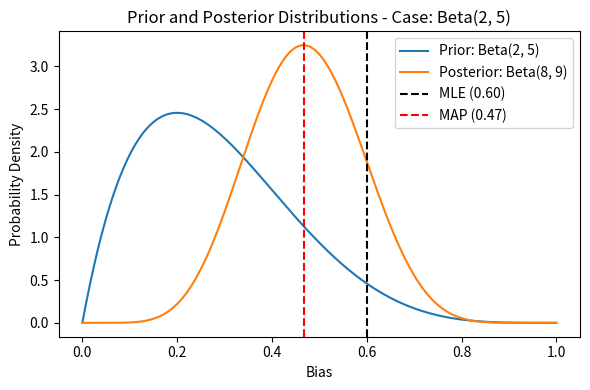
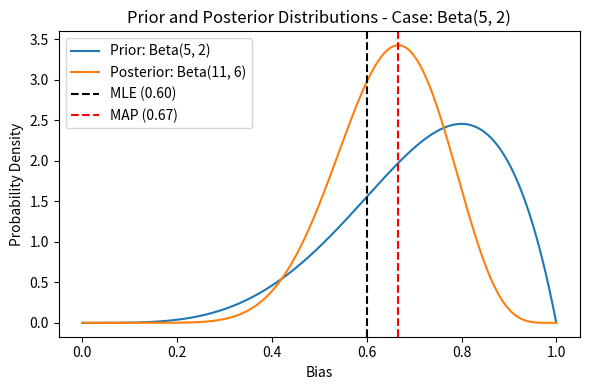
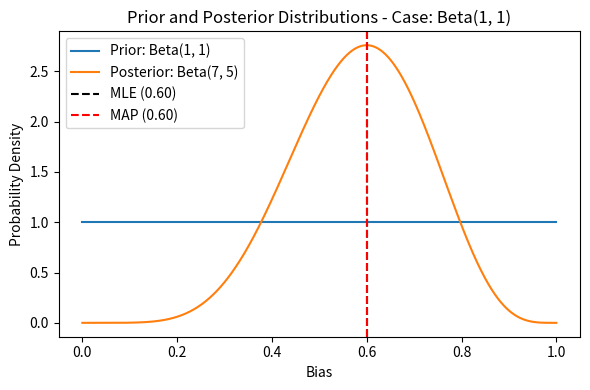
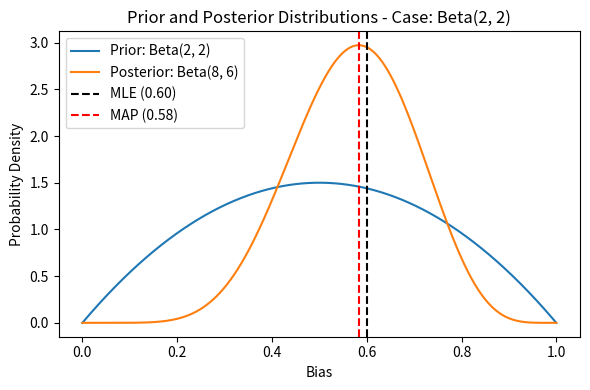

Reproduce these figures in Python, in order.
import numpy as np
import matplotlib.pyplot as plt
from scipy.stats import beta

# Observation
observation = [1, 1, 1, 0, 0, 0, 1, 1, 1, 0]  # 1 for H, 0 for T

# Count the number of heads and tails
heads_count = sum(observation) #since heads is 1
tails_count = len(observation) - heads_count

# Priors
priors = [(2, 5), (5, 2), (1, 1), (2, 2)]
closeness_list=[]
# Plot the posterior and prior distributions
x = np.linspace(0, 1, 1000)

for a, b in priors:
    posterior_a = a + heads_count
    posterior_b = b + tails_count

    # Calculate the prior and posterior distributions
    prior = beta.pdf(x, a, b)
    posterior = beta.pdf(x, posterior_a, posterior_b)

    # Create a new figure for each case
    plt.figure(figsize=(6, 4))

    # Plot the prior distribution
    plt.plot(x, prior, label=f'Prior: Beta({a}, {b})')

    # Plot the posterior distribution
    plt.plot(x, posterior, label=f'Posterior: Beta({posterior_a}, {posterior_b})')

    # Calculate MLE and MAP estimates
    mle = heads_count / len(observation)
    map_estimate = (posterior_a - 1) / (posterior_a + posterior_b - 2)
    closeness_list.append(abs(mle-map_estimate))

    # Plot MLE and MAP estimates
    plt.axvline(x=mle, color='black', linestyle='--', label=f'MLE ({mle:.2f})')
    plt.axvline(x=map_estimate, color='red', linestyle='--', label=f'MAP ({map_estimate:.2f})')

    plt.xlabel('Bias')
    plt.ylabel('Probability Density')
    plt.title(f'Prior and Posterior Distributions - Case: Beta({a}, {b})')
    plt.legend()
    plt.tight_layout()
    plt.show()
# Enumerate the elements with their indices and sort based on element values to generate a disctionary
sorted_indices = sorted(enumerate(closeness_list), key=lambda x: x[1])

# Extract the indices in the sorted order as a list
sorted_indices_values = [index+1 for index, _ in sorted_indices]

# Create a string representing the indices
indices_str = '>'.join(map(str, sorted_indices_values))

print("The order of cases is: ")
print(indices_str)
